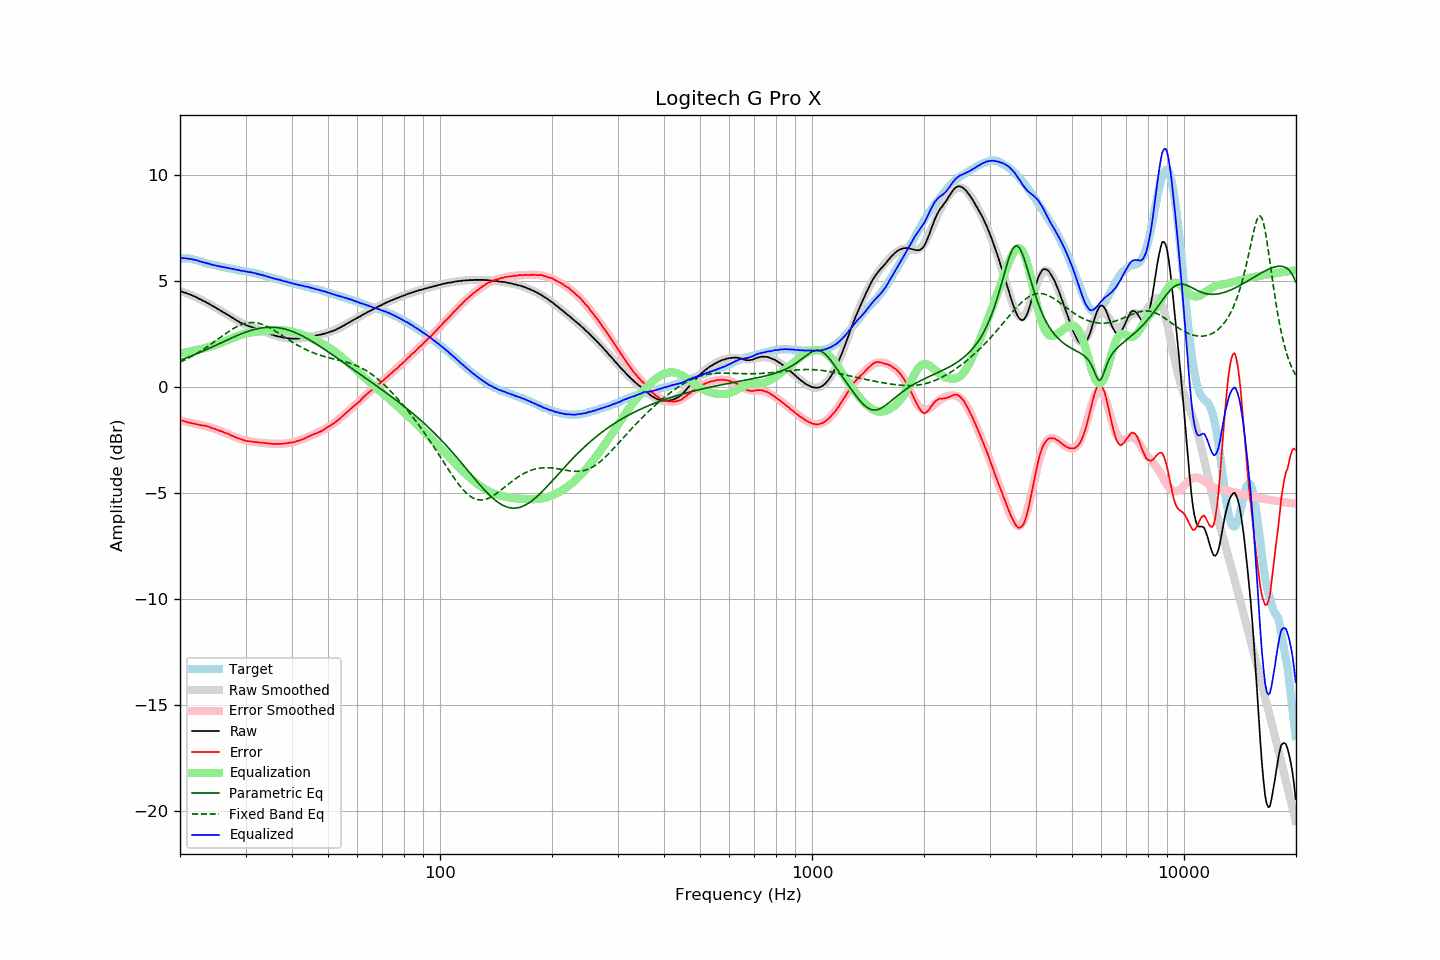

The file beside this chart, header and first rows:
frequency, raw, error, smoothed, error_smoothed, equalization, parametric_eq, fixed_band_eq, equalized_raw, equalized_smoothed, target
20.00, 4.51, -1.56, 4.53, -1.57, 1.57, 1.26, 1.17, 6.08, 6.10, 6.07
20.20, 4.50, -1.57, 4.50, -1.59, 1.59, 1.29, 1.21, 6.09, 6.09, 6.07
20.40, 4.47, -1.60, 4.48, -1.60, 1.60, 1.32, 1.24, 6.08, 6.08, 6.07
20.61, 4.45, -1.62, 4.45, -1.62, 1.62, 1.35, 1.28, 6.08, 6.07, 6.07
20.81, 4.43, -1.64, 4.42, -1.64, 1.64, 1.37, 1.32, 6.07, 6.06, 6.07
21.02, 4.39, -1.68, 4.39, -1.66, 1.66, 1.40, 1.35, 6.05, 6.05, 6.07
21.23, 4.37, -1.68, 4.37, -1.67, 1.67, 1.43, 1.39, 6.05, 6.04, 6.05
21.44, 4.34, -1.70, 4.33, -1.69, 1.69, 1.46, 1.43, 6.03, 6.03, 6.04
21.66, 4.30, -1.72, 4.30, -1.71, 1.71, 1.49, 1.48, 6.01, 6.01, 6.02
21.87, 4.27, -1.73, 4.27, -1.73, 1.73, 1.52, 1.52, 6.00, 6.00, 6.00
22.09, 4.24, -1.75, 4.24, -1.75, 1.75, 1.56, 1.56, 5.99, 5.98, 5.99
22.31, 4.20, -1.76, 4.20, -1.76, 1.76, 1.59, 1.61, 5.97, 5.96, 5.96
22.54, 4.15, -1.79, 4.16, -1.78, 1.78, 1.62, 1.65, 5.93, 5.94, 5.94
22.76, 4.12, -1.80, 4.13, -1.79, 1.79, 1.65, 1.70, 5.92, 5.92, 5.92
22.99, 4.08, -1.81, 4.09, -1.81, 1.81, 1.68, 1.75, 5.89, 5.90, 5.89
23.22, 4.04, -1.82, 4.05, -1.83, 1.83, 1.72, 1.80, 5.87, 5.87, 5.86
23.45, 4.01, -1.82, 4.01, -1.85, 1.85, 1.75, 1.85, 5.86, 5.85, 5.83
23.69, 3.96, -1.86, 3.96, -1.87, 1.87, 1.79, 1.90, 5.83, 5.83, 5.82
23.92, 3.93, -1.87, 3.92, -1.89, 1.89, 1.82, 1.95, 5.82, 5.81, 5.80
24.16, 3.88, -1.91, 3.88, -1.91, 1.91, 1.85, 2.01, 5.79, 5.79, 5.79
24.40, 3.83, -1.94, 3.84, -1.93, 1.93, 1.89, 2.06, 5.77, 5.77, 5.77
24.65, 3.79, -1.96, 3.79, -1.96, 1.96, 1.92, 2.12, 5.75, 5.75, 5.75
24.89, 3.75, -1.98, 3.75, -1.98, 1.98, 1.96, 2.17, 5.74, 5.74, 5.73
25.14, 3.70, -2.02, 3.71, -2.01, 2.01, 1.99, 2.23, 5.71, 5.72, 5.72
25.39, 3.66, -2.04, 3.66, -2.04, 2.04, 2.03, 2.28, 5.70, 5.70, 5.70
25.65, 3.61, -2.08, 3.62, -2.07, 2.07, 2.07, 2.34, 5.68, 5.69, 5.69
25.91, 3.57, -2.09, 3.57, -2.10, 2.10, 2.10, 2.39, 5.67, 5.67, 5.66
26.16, 3.52, -2.13, 3.53, -2.13, 2.13, 2.14, 2.45, 5.65, 5.66, 5.65
26.43, 3.48, -2.16, 3.48, -2.16, 2.16, 2.17, 2.50, 5.64, 5.64, 5.64
26.69, 3.43, -2.18, 3.43, -2.19, 2.19, 2.21, 2.55, 5.62, 5.62, 5.61
26.96, 3.39, -2.21, 3.39, -2.22, 2.22, 2.24, 2.60, 5.62, 5.61, 5.60
27.23, 3.34, -2.25, 3.34, -2.25, 2.25, 2.28, 2.65, 5.60, 5.59, 5.59
27.50, 3.29, -2.29, 3.29, -2.29, 2.29, 2.31, 2.70, 5.58, 5.58, 5.58
27.77, 3.25, -2.31, 3.25, -2.32, 2.32, 2.34, 2.75, 5.57, 5.56, 5.56
28.05, 3.20, -2.35, 3.20, -2.35, 2.35, 2.38, 2.79, 5.55, 5.55, 5.55
28.33, 3.15, -2.38, 3.16, -2.38, 2.38, 2.41, 2.83, 5.53, 5.54, 5.53
28.62, 3.11, -2.41, 3.11, -2.41, 2.41, 2.44, 2.87, 5.52, 5.52, 5.52
28.90, 3.06, -2.44, 3.07, -2.44, 2.44, 2.47, 2.91, 5.50, 5.51, 5.50
29.19, 3.02, -2.46, 3.03, -2.46, 2.46, 2.50, 2.94, 5.49, 5.50, 5.48
29.48, 2.99, -2.49, 3.00, -2.49, 2.49, 2.53, 2.97, 5.48, 5.48, 5.48
29.78, 2.95, -2.52, 2.96, -2.51, 2.51, 2.56, 2.99, 5.46, 5.47, 5.47
30.08, 2.92, -2.54, 2.93, -2.53, 2.53, 2.59, 3.01, 5.45, 5.46, 5.46
30.38, 2.89, -2.55, 2.90, -2.54, 2.54, 2.62, 3.02, 5.44, 5.44, 5.44
30.68, 2.86, -2.57, 2.87, -2.56, 2.56, 2.64, 3.04, 5.42, 5.43, 5.43
30.99, 2.84, -2.56, 2.84, -2.57, 2.57, 2.67, 3.04, 5.42, 5.41, 5.40
31.30, 2.81, -2.58, 2.81, -2.58, 2.58, 2.69, 3.04, 5.40, 5.39, 5.39
31.61, 2.79, -2.59, 2.78, -2.59, 2.59, 2.71, 3.04, 5.39, 5.38, 5.38
31.93, 2.76, -2.60, 2.76, -2.60, 2.60, 2.73, 3.03, 5.37, 5.36, 5.36
32.24, 2.73, -2.60, 2.73, -2.61, 2.61, 2.75, 3.02, 5.34, 5.34, 5.33
32.57, 2.70, -2.61, 2.70, -2.62, 2.62, 2.76, 3.00, 5.32, 5.32, 5.31
32.89, 2.67, -2.63, 2.67, -2.63, 2.63, 2.78, 2.98, 5.30, 5.30, 5.30
33.22, 2.65, -2.62, 2.65, -2.63, 2.63, 2.79, 2.96, 5.29, 5.28, 5.27
33.55, 2.62, -2.64, 2.62, -2.64, 2.64, 2.80, 2.93, 5.26, 5.26, 5.26
33.89, 2.59, -2.64, 2.59, -2.65, 2.65, 2.81, 2.90, 5.24, 5.24, 5.23
34.23, 2.56, -2.65, 2.56, -2.66, 2.66, 2.81, 2.86, 5.22, 5.22, 5.21
34.57, 2.53, -2.66, 2.53, -2.66, 2.66, 2.82, 2.83, 5.20, 5.20, 5.19
34.92, 2.50, -2.67, 2.51, -2.67, 2.67, 2.82, 2.79, 5.17, 5.18, 5.17
35.27, 2.47, -2.68, 2.48, -2.68, 2.68, 2.82, 2.74, 5.15, 5.16, 5.15
35.62, 2.45, -2.68, 2.46, -2.68, 2.68, 2.82, 2.70, 5.13, 5.13, 5.13
35.97, 2.42, -2.69, 2.43, -2.68, 2.68, 2.81, 2.65, 5.11, 5.11, 5.11
... 635 more rows
